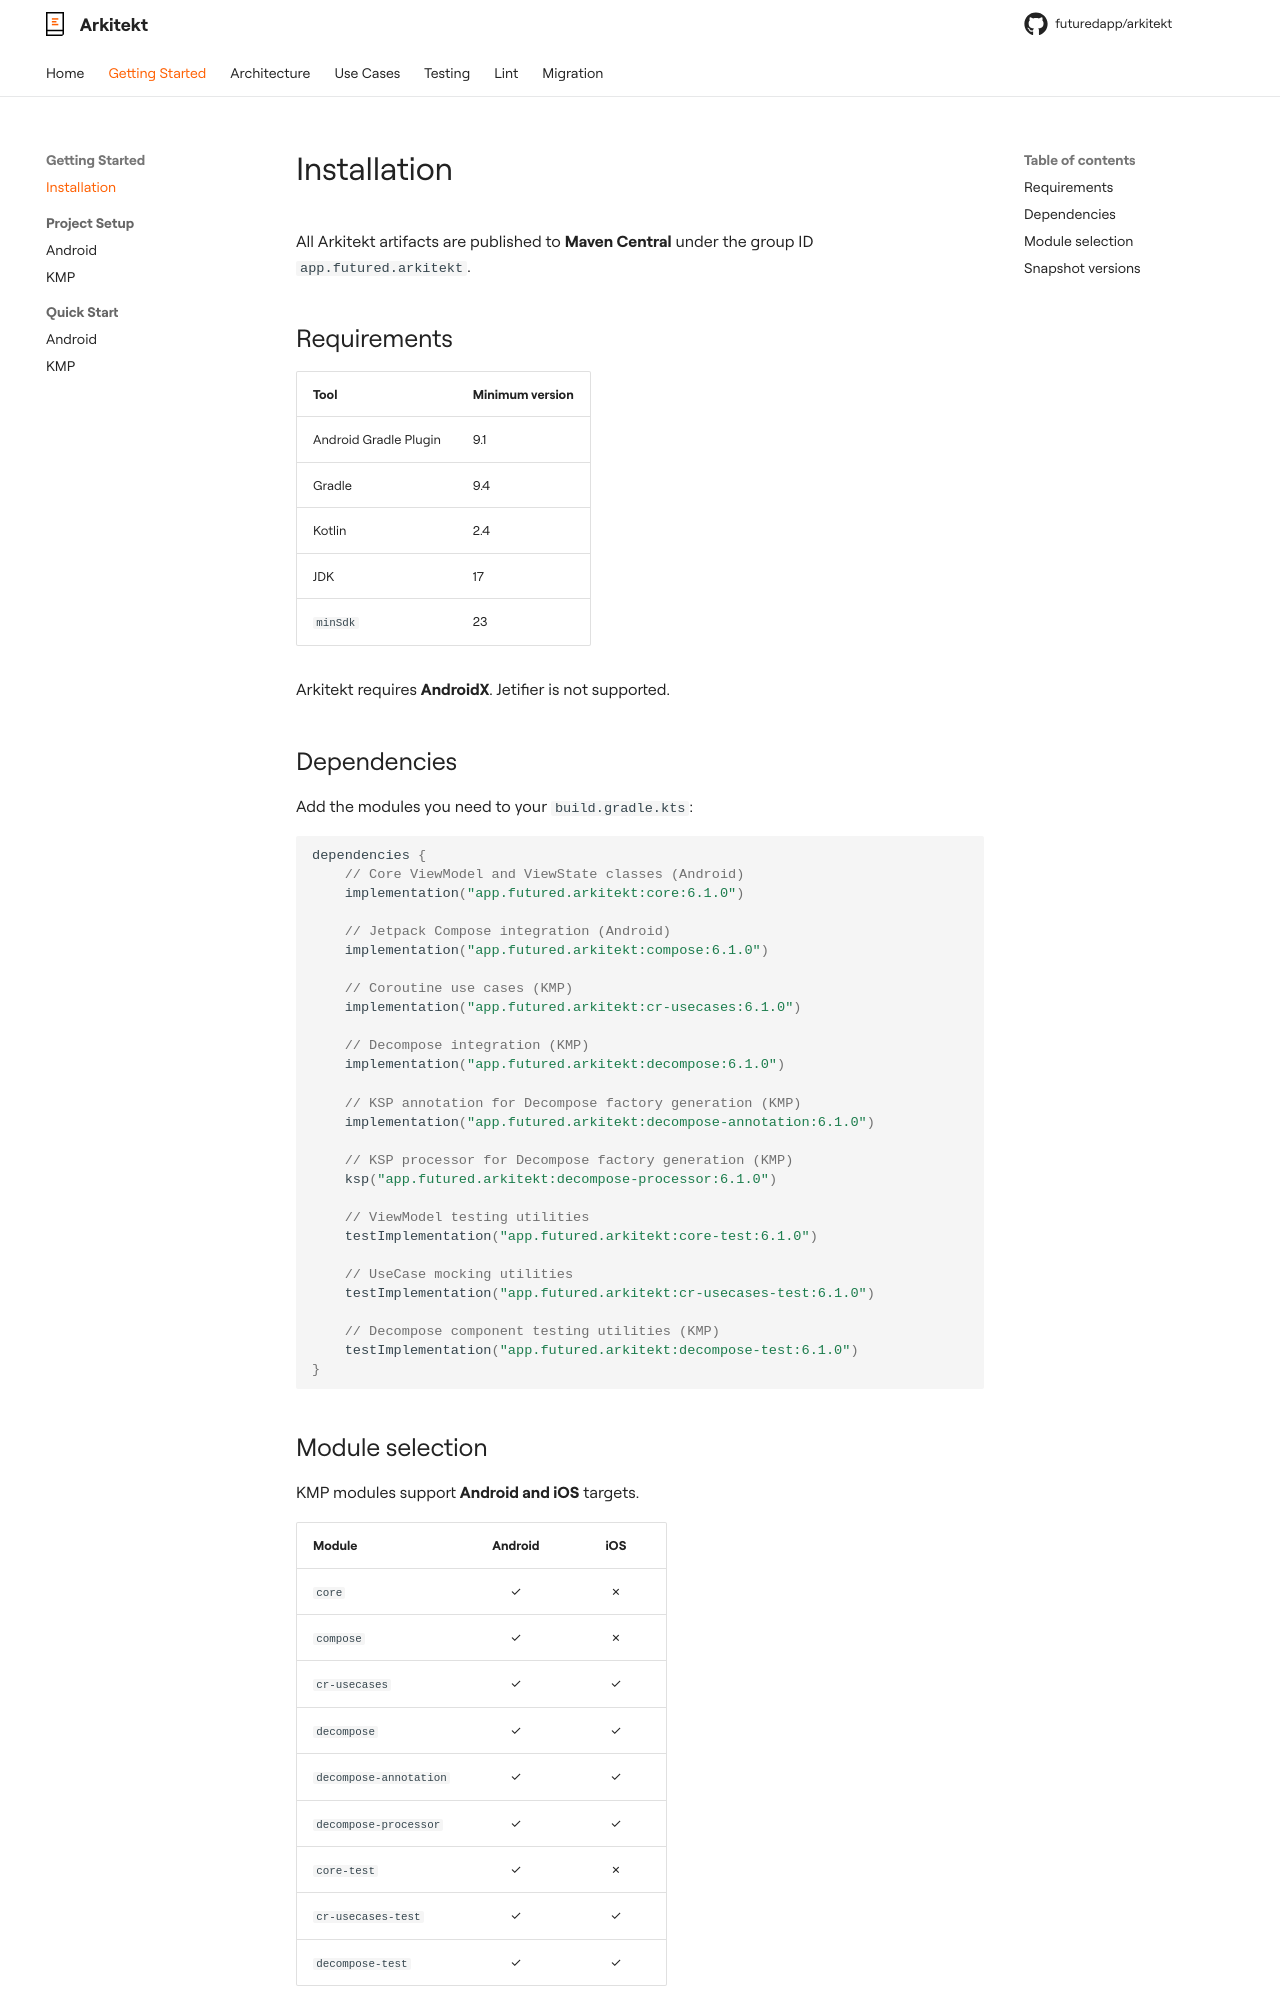

repository: futuredapp/arkitekt · page: getting-started/installation/index.html · generator: mkdocs

# Installation

All Arkitekt artifacts are published to **Maven Central** under the group ID `app.futured.arkitekt`.

## Requirements

| Tool | Minimum version |
|------|----------------|
| Android Gradle Plugin | 9.1 |
| Gradle | 9.4 |
| Kotlin | 2.4 |
| JDK | 17 |
| `minSdk` | 23 |

Arkitekt requires **AndroidX**. Jetifier is not supported.

## Dependencies

Add the modules you need to your `build.gradle.kts`:

```kotlin
dependencies {
    // Core ViewModel and ViewState classes (Android)
    implementation("app.futured.arkitekt:core:{{ arkitekt_version }}")

    // Jetpack Compose integration (Android)
    implementation("app.futured.arkitekt:compose:{{ arkitekt_version }}")

    // Coroutine use cases (KMP)
    implementation("app.futured.arkitekt:cr-usecases:{{ arkitekt_version }}")

    // Decompose integration (KMP)
    implementation("app.futured.arkitekt:decompose:{{ arkitekt_version }}")

    // KSP annotation for Decompose factory generation (KMP)
    implementation("app.futured.arkitekt:decompose-annotation:{{ arkitekt_version }}")

    // KSP processor for Decompose factory generation (KMP)
    ksp("app.futured.arkitekt:decompose-processor:{{ arkitekt_version }}")

    // ViewModel testing utilities
    testImplementation("app.futured.arkitekt:core-test:{{ arkitekt_version }}")

    // UseCase mocking utilities
    testImplementation("app.futured.arkitekt:cr-usecases-test:{{ arkitekt_version }}")

    // Decompose component testing utilities (KMP)
    testImplementation("app.futured.arkitekt:decompose-test:{{ arkitekt_version }}")
}
```
